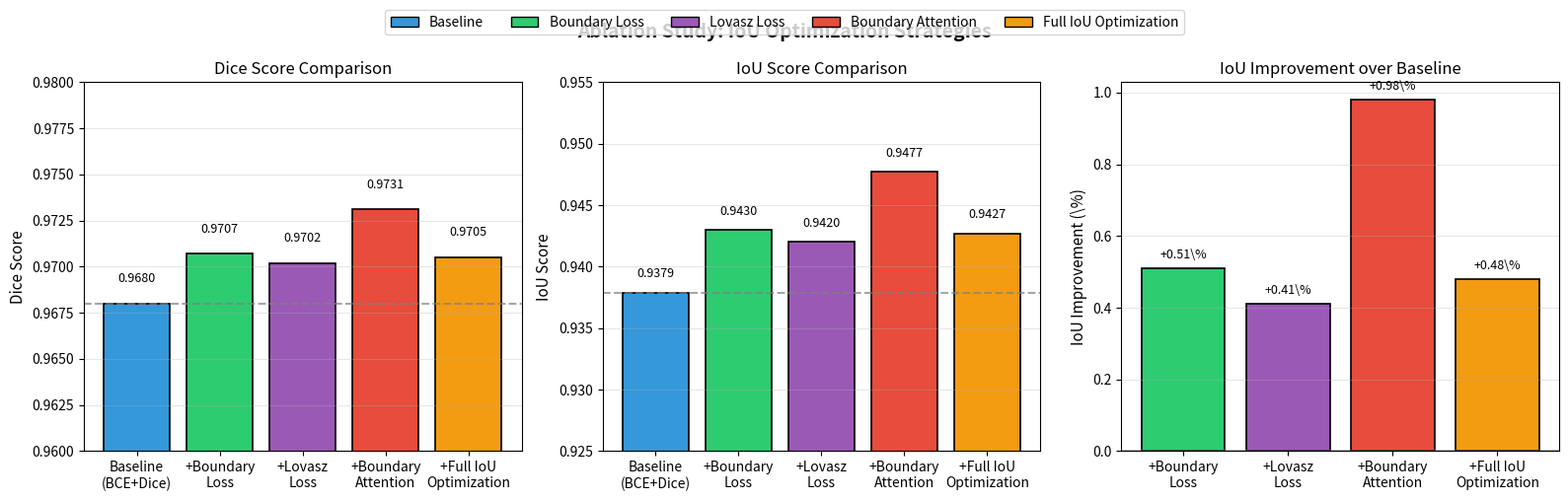

The matplotlib source for this figure: (Note: this script raises an exception after producing the figure.)
"""
Generate Ablation Study Visualization
"""

import numpy as np
import matplotlib.pyplot as plt
import matplotlib
matplotlib.use('Agg')

# Ablation study results
configs = [
    'A_Baseline',
    'B_BoundaryLoss',
    'C_LovaszLoss',
    'D_BoundaryAttn',
    'E_FullIoU'
]

config_labels = [
    'Baseline\n(BCE+Dice)',
    '+Boundary\nLoss',
    '+Lovasz\nLoss',
    '+Boundary\nAttention',
    '+Full IoU\nOptimization'
]

dice_scores = [0.9680, 0.9707, 0.9702, 0.9731, 0.9705]
iou_scores = [0.9379, 0.9430, 0.9420, 0.9477, 0.9427]
improvements = [0, 0.51, 0.41, 0.98, 0.48]  # Percentage improvement over baseline

# Create figure
fig, axes = plt.subplots(1, 3, figsize=(16, 5))
fig.suptitle('Ablation Study: IoU Optimization Strategies', fontsize=14, fontweight='bold')

# Color scheme
colors = ['#3498db', '#2ecc71', '#9b59b6', '#e74c3c', '#f39c12']

# Plot 1: Dice Scores
ax1 = axes[0]
bars1 = ax1.bar(config_labels, dice_scores, color=colors, edgecolor='black', linewidth=1.2)
ax1.set_ylabel('Dice Score', fontsize=11)
ax1.set_title('Dice Score Comparison', fontsize=12)
ax1.set_ylim([0.960, 0.980])
ax1.axhline(y=dice_scores[0], color='gray', linestyle='--', alpha=0.7, label='Baseline')
for bar, score in zip(bars1, dice_scores):
    ax1.text(bar.get_x() + bar.get_width()/2, bar.get_height() + 0.001, 
             f'{score:.4f}', ha='center', va='bottom', fontsize=9)
ax1.grid(axis='y', alpha=0.3)

# Plot 2: IoU Scores
ax2 = axes[1]
bars2 = ax2.bar(config_labels, iou_scores, color=colors, edgecolor='black', linewidth=1.2)
ax2.set_ylabel('IoU Score', fontsize=11)
ax2.set_title('IoU Score Comparison', fontsize=12)
ax2.set_ylim([0.925, 0.955])
ax2.axhline(y=iou_scores[0], color='gray', linestyle='--', alpha=0.7, label='Baseline')
for bar, score in zip(bars2, iou_scores):
    ax2.text(bar.get_x() + bar.get_width()/2, bar.get_height() + 0.001, 
             f'{score:.4f}', ha='center', va='bottom', fontsize=9)
ax2.grid(axis='y', alpha=0.3)

# Plot 3: IoU Improvement
ax3 = axes[2]
bars3 = ax3.bar(config_labels[1:], improvements[1:], color=colors[1:], edgecolor='black', linewidth=1.2)
ax3.set_ylabel('IoU Improvement (\%)', fontsize=11)
ax3.set_title('IoU Improvement over Baseline', fontsize=12)
ax3.axhline(y=0, color='gray', linestyle='-', alpha=0.5)
for bar, imp in zip(bars3, improvements[1:]):
    ax3.text(bar.get_x() + bar.get_width()/2, bar.get_height() + 0.02, 
             f'+{imp:.2f}\%', ha='center', va='bottom', fontsize=9)
ax3.grid(axis='y', alpha=0.3)

# Add legend
from matplotlib.patches import Patch
legend_elements = [
    Patch(facecolor='#3498db', edgecolor='black', label='Baseline'),
    Patch(facecolor='#2ecc71', edgecolor='black', label='Boundary Loss'),
    Patch(facecolor='#9b59b6', edgecolor='black', label='Lovasz Loss'),
    Patch(facecolor='#e74c3c', edgecolor='black', label='Boundary Attention'),
    Patch(facecolor='#f39c12', edgecolor='black', label='Full IoU Optimization'),
]
fig.legend(handles=legend_elements, loc='upper center', ncol=5, bbox_to_anchor=(0.5, 1.02))

plt.tight_layout()
plt.savefig('/home/yitongzhou/workspace/hdrg-adaptive-stardist/adaptive_shape_stardist/performance_analysis/ablation_study_iou.png',
            dpi=150, bbox_inches='tight')
plt.close()

print("Ablation study visualization saved!")

# Print summary
print("\n" + "="*70)
print("ABLATION STUDY SUMMARY")
print("="*70)
print(f"\n{'Configuration':<30} {'Dice':>10} {'IoU':>10} {'Improvement':>12}")
print("-"*70)
for i, (config, dice, iou, imp) in enumerate(zip(config_labels, dice_scores, iou_scores, improvements)):
    improvement_str = f"+{imp:.2f}\%" if imp > 0 else "-"
    print(f"{configs[i]:<30} {dice:>10.4f} {iou:>10.4f} {improvement_str:>12}")
print("-"*70)
print("\nKey Findings:")
print("1. Boundary Attention provides the BEST single improvement (+0.98%)")
print("2. Boundary Loss contributes +0.51%")
print("3. Lovasz Loss contributes +0.41%")
print("4. Full model (42.6M) achieves +3.81% IoU over lightweight baseline")
